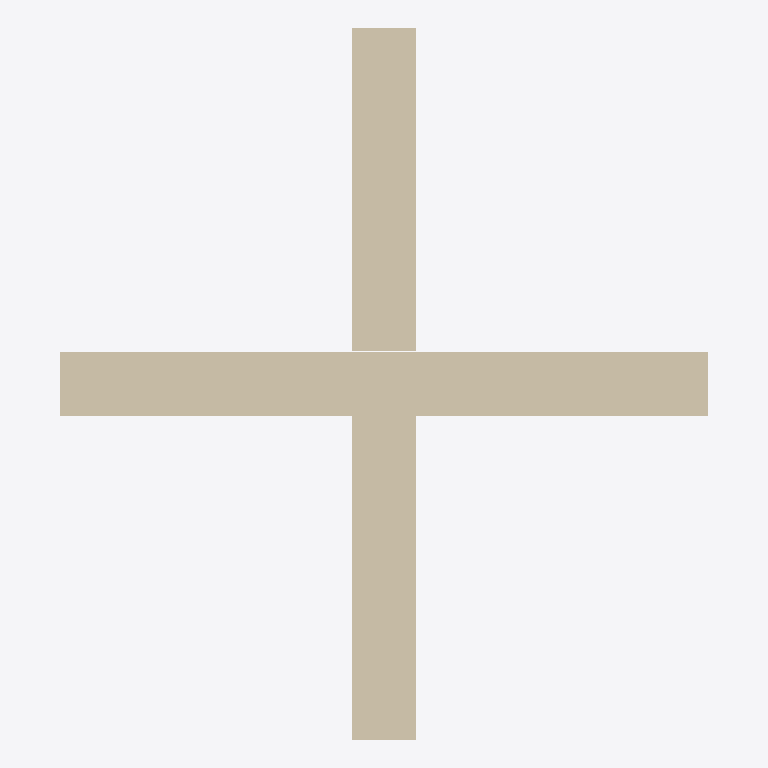
Plan cut of the same IFC building model at storey 'Level 0' (level 0.00 m, cut at 1.40 m), seen from above with north up, elements coloured by IFC class: 4 walls (beige). No cut surface shows.
Extent 5.7 m × 6.2 m × 1.5 m (x, y, z). Storeys (2): Level 0 at 0.00 m; Level 1 at 4.00 m. Elements (4): 4 IfcWallStandardCase.

HEADER;
FILE_DESCRIPTION(('ViewDefinition [CoordinationView_V2.0]','RevitIdentifiers [ContentGUID: cea3365e-6110-4699-afa4-e88ee273adb1, VersionGUID: 33401c62-8172-48bf-bae6-b55dd0af02cc, NumberOfSaves: 23]','CoordinateReference [CoordinateBase: Shared Coordinates]'),'2;1');
FILE_NAME('Xh2-1-3-4.ifc','2026-03-04T09:14:30+01:00',(''),(''),'ODA SDAI 25.12','Autodesk - Revit 26.4.0.32 (ENG) - 26.4.0.32','');
FILE_SCHEMA(('IFC2X3'));
ENDSEC;
DATA;
#18=IFCPROJECT('3EepPUOH16cQ_aw8uTZ591',#6,'Project Number',$,$,'Project Name','Project Status',(#13),#219);
#32=IFCSITE('3EepPUOH16cQ_aw8uTZ593',#6,'Default',$,$,#31,$,$,.ELEMENT.,(51,30,23,112487),(0,-7,-37,-956022),0.0,$,$);
#22=IFCBUILDING('3EepPUOH16cQ_aw8uTZ590',#6,'',$,$,#21,$,'',.ELEMENT.,$,$,#19);
#25=IFCBUILDINGSTOREY('3Zu5Bv0LOHrPC10026FoQQ',#6,'Level 0',$,$,#24,$,'Level 0',.ELEMENT.,0.0);
#29=IFCBUILDINGSTOREY('15Z0v90RiHrPC20026FoKR',#6,'Level 1',$,$,#28,$,'Level 1',.ELEMENT.,3999.9999999999995);
#55=IFCWALLSTANDARDCASE('1IoXKV3UD9EAy5OOpLu4JJ',#6,'WandInstanz',$,$,#37,#42,'316636');
#124=IFCWALLSTANDARDCASE('2tK_Lg5fb1QvU4Hkj1m3Uu',#6,'WandInstanz',$,$,#112,#116,'318611');
#149=IFCWALLSTANDARDCASE('2tK_Lg5fb1QvU4Hkj1m3Vg',#6,'WandInstanz',$,$,#137,#141,'318657');
#173=IFCWALLSTANDARDCASE('22J8BrE612$Ay4LEfD0hbM',#6,'WandInstanz',$,$,#161,#165,'319268');
ENDSEC;
